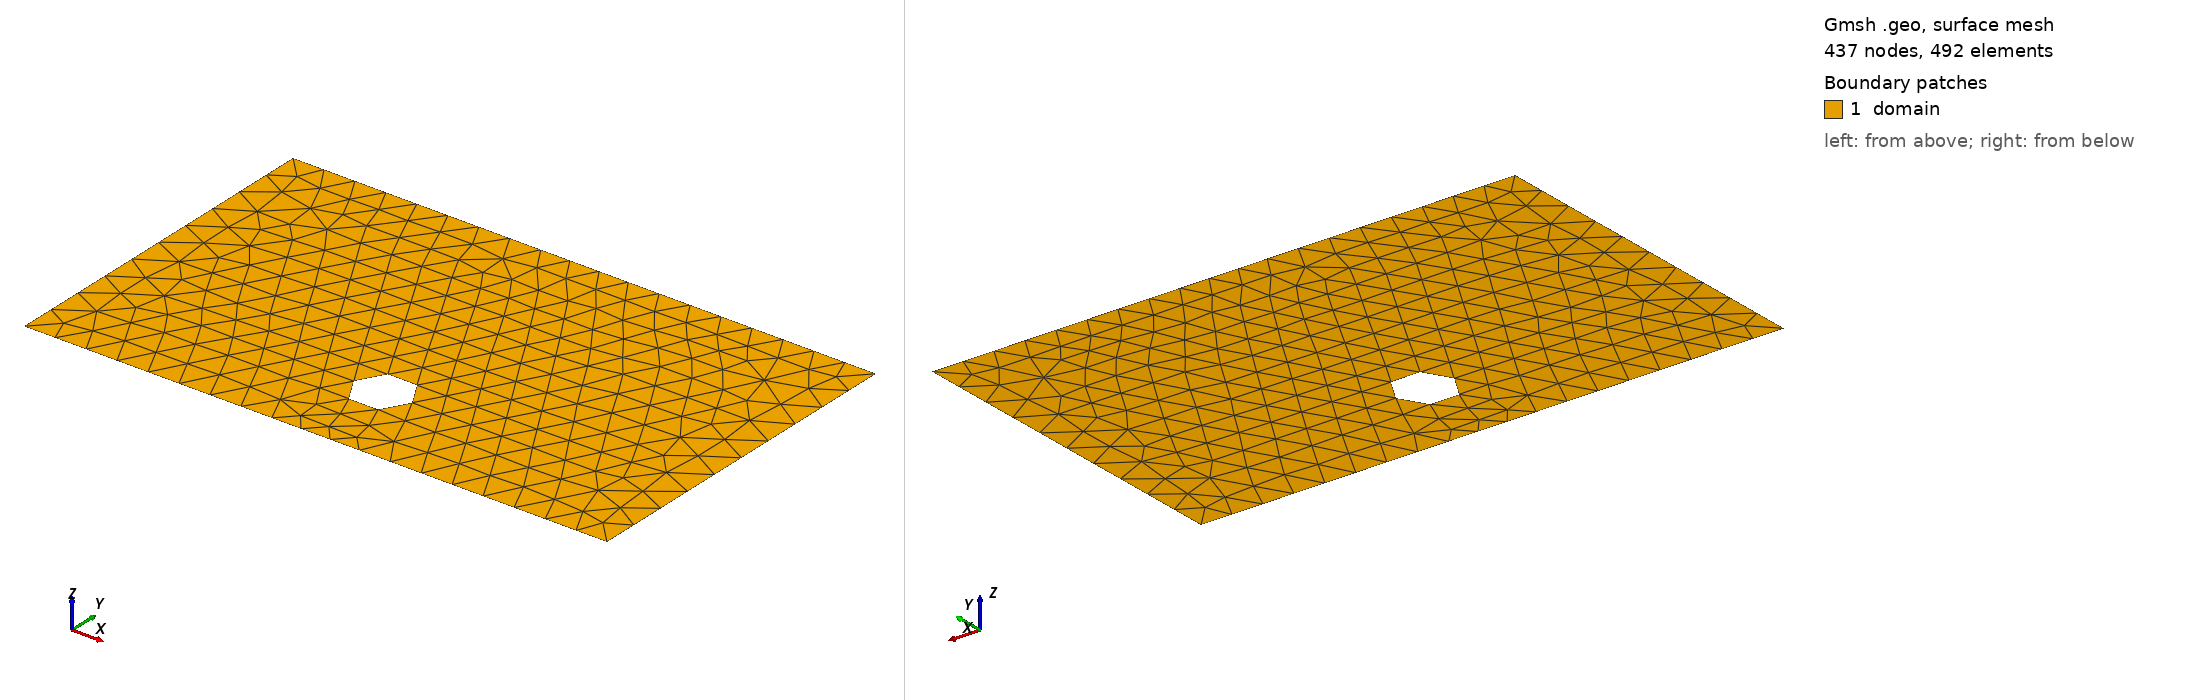

Gmsh geometry script, surface-meshed: 437 nodes, 492 surface elements. Boundary patches (legend numbers): 1 domain. Left view from above one corner, right view from below the opposite corner. Legend entries are the model's physical surfaces. The drawing asked Gmsh for element sizes between 1% and 20% of the model's largest extent; the script's own settings can give other sizes.

=== shape_44.geo (drawn) ===
SetFactory("OpenCASCADE");
lc = 0.060000;

Point(1) = {0.0000000000, -0.3000000000, 0, lc};
Point(2) = {0.4250000000, -0.3000000000, 0, lc};
Point(3) = {0.5750000000, -0.3000000000, 0, lc};
Point(4) = {1.0000000000, -0.3000000000, 0, lc};
Point(5) = {1.0000000000, 0.3000000000, 0, lc};
Point(6) = {0.5750000000, 0.3000000000, 0, lc};
Point(7) = {0.4250000000, 0.3000000000, 0, lc};
Point(8) = {0.0000000000, 0.3000000000, 0, lc};
Line(1) = {1, 2};
Line(2) = {2, 3};
Line(3) = {3, 4};
Line(4) = {4, 5};
Line(5) = {5, 6};
Line(6) = {6, 7};
Line(7) = {7, 8};
Line(8) = {8, 1};
Curve Loop(1) = {1, 2, 3, 4, 5, 6, 7, 8};
Point(9) = {0.5500000000, -0.1494679579, 0, lc};
Point(10) = {0.5499614518, -0.1475049671, 0, lc};
Point(11) = {0.5498458667, -0.1455450031, 0, lc};
Point(12) = {0.5496534228, -0.1435910881, 0, lc};
Point(13) = {0.5493844170, -0.1416462347, 0, lc};
Point(14) = {0.5490392640, -0.1397134418, 0, lc};
Point(15) = {0.5486184960, -0.1377956897, 0, lc};
Point(16) = {0.5481227618, -0.1358959354, 0, lc};
Point(17) = {0.5475528258, -0.1340171082, 0, lc};
Point(18) = {0.5469095668, -0.1321621051, 0, lc};
Point(19) = {0.5461939766, -0.1303337863, 0, lc};
Point(20) = {0.5454071587, -0.1285349711, 0, lc};
Point(21) = {0.5445503262, -0.1267684329, 0, lc};
Point(22) = {0.5436248004, -0.1250368959, 0, lc};
Point(23) = {0.5426320082, -0.1233430297, 0, lc};
Point(24) = {0.5415734806, -0.1216894463, 0, lc};
Point(25) = {0.5404508497, -0.1200786953, 0, lc};
Point(26) = {0.5392658465, -0.1185132605, 0, lc};
Point(27) = {0.5380202983, -0.1169955555, 0, lc};
Point(28) = {0.5367161255, -0.1155279207, 0, lc};
Point(29) = {0.5353553391, -0.1141126189, 0, lc};
Point(30) = {0.5339400373, -0.1127518325, 0, lc};
Point(31) = {0.5324724024, -0.1114476596, 0, lc};
Point(32) = {0.5309546975, -0.1102021114, 0, lc};
Point(33) = {0.5293892626, -0.1090171082, 0, lc};
Point(34) = {0.5277785117, -0.1078944773, 0, lc};
Point(35) = {0.5261249282, -0.1068359497, 0, lc};
Point(36) = {0.5244310621, -0.1058431576, 0, lc};
Point(37) = {0.5226995250, -0.1049176317, 0, lc};
Point(38) = {0.5209329869, -0.1040607992, 0, lc};
Point(39) = {0.5191341716, -0.1032739813, 0, lc};
Point(40) = {0.5173058529, -0.1025583911, 0, lc};
Point(41) = {0.5154508497, -0.1019151321, 0, lc};
Point(42) = {0.5135720225, -0.1013451961, 0, lc};
Point(43) = {0.5116722682, -0.1008494619, 0, lc};
Point(44) = {0.5097545161, -0.1004286939, 0, lc};
Point(45) = {0.5078217233, -0.1000835409, 0, lc};
Point(46) = {0.5058768699, -0.0998145351, 0, lc};
Point(47) = {0.5039229548, -0.0996220912, 0, lc};
Point(48) = {0.5019629908, -0.0995065061, 0, lc};
Point(49) = {0.5000000000, -0.0994679579, 0, lc};
Point(50) = {0.4980370092, -0.0995065061, 0, lc};
Point(51) = {0.4960770452, -0.0996220912, 0, lc};
Point(52) = {0.4941231301, -0.0998145351, 0, lc};
Point(53) = {0.4921782767, -0.1000835409, 0, lc};
Point(54) = {0.4902454839, -0.1004286939, 0, lc};
Point(55) = {0.4883277318, -0.1008494619, 0, lc};
Point(56) = {0.4864279775, -0.1013451961, 0, lc};
Point(57) = {0.4845491503, -0.1019151321, 0, lc};
Point(58) = {0.4826941471, -0.1025583911, 0, lc};
Point(59) = {0.4808658284, -0.1032739813, 0, lc};
Point(60) = {0.4790670131, -0.1040607992, 0, lc};
Point(61) = {0.4773004750, -0.1049176317, 0, lc};
Point(62) = {0.4755689379, -0.1058431576, 0, lc};
Point(63) = {0.4738750718, -0.1068359497, 0, lc};
Point(64) = {0.4722214883, -0.1078944773, 0, lc};
Point(65) = {0.4706107374, -0.1090171082, 0, lc};
Point(66) = {0.4690453025, -0.1102021114, 0, lc};
Point(67) = {0.4675275976, -0.1114476596, 0, lc};
Point(68) = {0.4660599627, -0.1127518325, 0, lc};
Point(69) = {0.4646446609, -0.1141126189, 0, lc};
Point(70) = {0.4632838745, -0.1155279207, 0, lc};
Point(71) = {0.4619797017, -0.1169955555, 0, lc};
Point(72) = {0.4607341535, -0.1185132605, 0, lc};
Point(73) = {0.4595491503, -0.1200786953, 0, lc};
Point(74) = {0.4584265194, -0.1216894463, 0, lc};
Point(75) = {0.4573679918, -0.1233430297, 0, lc};
Point(76) = {0.4563751996, -0.1250368959, 0, lc};
Point(77) = {0.4554496738, -0.1267684329, 0, lc};
Point(78) = {0.4545928413, -0.1285349711, 0, lc};
Point(79) = {0.4538060234, -0.1303337863, 0, lc};
Point(80) = {0.4530904332, -0.1321621051, 0, lc};
Point(81) = {0.4524471742, -0.1340171082, 0, lc};
Point(82) = {0.4518772382, -0.1358959354, 0, lc};
Point(83) = {0.4513815040, -0.1377956897, 0, lc};
Point(84) = {0.4509607360, -0.1397134418, 0, lc};
Point(85) = {0.4506155830, -0.1416462347, 0, lc};
Point(86) = {0.4503465772, -0.1435910881, 0, lc};
Point(87) = {0.4501541333, -0.1455450031, 0, lc};
Point(88) = {0.4500385482, -0.1475049671, 0, lc};
Point(89) = {0.4500000000, -0.1494679579, 0, lc};
Point(90) = {0.4500385482, -0.1514309487, 0, lc};
Point(91) = {0.4501541333, -0.1533909127, 0, lc};
Point(92) = {0.4503465772, -0.1553448278, 0, lc};
Point(93) = {0.4506155830, -0.1572896812, 0, lc};
Point(94) = {0.4509607360, -0.1592224740, 0, lc};
Point(95) = {0.4513815040, -0.1611402261, 0, lc};
Point(96) = {0.4518772382, -0.1630399804, 0, lc};
Point(97) = {0.4524471742, -0.1649188076, 0, lc};
Point(98) = {0.4530904332, -0.1667738108, 0, lc};
Point(99) = {0.4538060234, -0.1686021295, 0, lc};
Point(100) = {0.4545928413, -0.1704009448, 0, lc};
Point(101) = {0.4554496738, -0.1721674829, 0, lc};
Point(102) = {0.4563751996, -0.1738990200, 0, lc};
Point(103) = {0.4573679918, -0.1755928862, 0, lc};
Point(104) = {0.4584265194, -0.1772464696, 0, lc};
Point(105) = {0.4595491503, -0.1788572205, 0, lc};
Point(106) = {0.4607341535, -0.1804226554, 0, lc};
Point(107) = {0.4619797017, -0.1819403603, 0, lc};
Point(108) = {0.4632838745, -0.1834079952, 0, lc};
Point(109) = {0.4646446609, -0.1848232970, 0, lc};
Point(110) = {0.4660599627, -0.1861840834, 0, lc};
Point(111) = {0.4675275976, -0.1874882562, 0, lc};
Point(112) = {0.4690453025, -0.1887338045, 0, lc};
Point(113) = {0.4706107374, -0.1899188076, 0, lc};
Point(114) = {0.4722214883, -0.1910414385, 0, lc};
Point(115) = {0.4738750718, -0.1920999661, 0, lc};
Point(116) = {0.4755689379, -0.1930927583, 0, lc};
Point(117) = {0.4773004750, -0.1940182841, 0, lc};
Point(118) = {0.4790670131, -0.1948751166, 0, lc};
Point(119) = {0.4808658284, -0.1956619346, 0, lc};
Point(120) = {0.4826941471, -0.1963775247, 0, lc};
Point(121) = {0.4845491503, -0.1970207837, 0, lc};
Point(122) = {0.4864279775, -0.1975907198, 0, lc};
Point(123) = {0.4883277318, -0.1980864539, 0, lc};
Point(124) = {0.4902454839, -0.1985072219, 0, lc};
Point(125) = {0.4921782767, -0.1988523750, 0, lc};
Point(126) = {0.4941231301, -0.1991213808, 0, lc};
Point(127) = {0.4960770452, -0.1993138246, 0, lc};
Point(128) = {0.4980370092, -0.1994294097, 0, lc};
Point(129) = {0.5000000000, -0.1994679579, 0, lc};
Point(130) = {0.5019629908, -0.1994294097, 0, lc};
Point(131) = {0.5039229548, -0.1993138246, 0, lc};
Point(132) = {0.5058768699, -0.1991213808, 0, lc};
Point(133) = {0.5078217233, -0.1988523750, 0, lc};
Point(134) = {0.5097545161, -0.1985072219, 0, lc};
Point(135) = {0.5116722682, -0.1980864539, 0, lc};
Point(136) = {0.5135720225, -0.1975907198, 0, lc};
Point(137) = {0.5154508497, -0.1970207837, 0, lc};
Point(138) = {0.5173058529, -0.1963775247, 0, lc};
Point(139) = {0.5191341716, -0.1956619346, 0, lc};
Point(140) = {0.5209329869, -0.1948751166, 0, lc};
Point(141) = {0.5226995250, -0.1940182841, 0, lc};
Point(142) = {0.5244310621, -0.1930927583, 0, lc};
Point(143) = {0.5261249282, -0.1920999661, 0, lc};
Point(144) = {0.5277785117, -0.1910414385, 0, lc};
Point(145) = {0.5293892626, -0.1899188076, 0, lc};
Point(146) = {0.5309546975, -0.1887338045, 0, lc};
Point(147) = {0.5324724024, -0.1874882562, 0, lc};
Point(148) = {0.5339400373, -0.1861840834, 0, lc};
Point(149) = {0.5353553391, -0.1848232970, 0, lc};
Point(150) = {0.5367161255, -0.1834079952, 0, lc};
Point(151) = {0.5380202983, -0.1819403603, 0, lc};
Point(152) = {0.5392658465, -0.1804226554, 0, lc};
Point(153) = {0.5404508497, -0.1788572205, 0, lc};
Point(154) = {0.5415734806, -0.1772464696, 0, lc};
Point(155) = {0.5426320082, -0.1755928862, 0, lc};
Point(156) = {0.5436248004, -0.1738990200, 0, lc};
Point(157) = {0.5445503262, -0.1721674829, 0, lc};
Point(158) = {0.5454071587, -0.1704009448, 0, lc};
Point(159) = {0.5461939766, -0.1686021295, 0, lc};
Point(160) = {0.5469095668, -0.1667738108, 0, lc};
Point(161) = {0.5475528258, -0.1649188076, 0, lc};
Point(162) = {0.5481227618, -0.1630399804, 0, lc};
Point(163) = {0.5486184960, -0.1611402261, 0, lc};
Point(164) = {0.5490392640, -0.1592224740, 0, lc};
Point(165) = {0.5493844170, -0.1572896812, 0, lc};
Point(166) = {0.5496534228, -0.1553448278, 0, lc};
Point(167) = {0.5498458667, -0.1533909127, 0, lc};
Point(168) = {0.5499614518, -0.1514309487, 0, lc};
Spline(9) = {9, 10, 11, 12, 13, 14, 15, 16, 17, 18, 19, 20, 21, 22, 23, 24, 25, 26, 27, 28, 29, 30, 31, 32, 33, 34, 35, 36, 37, 38, 39, 40, 41, 42, 43, 44, 45, 46, 47, 48, 49, 50, 51, 52, 53, 54, 55, 56, 57, 58, 59, 60, 61, 62, 63, 64, 65, 66, 67, 68, 69, 70, 71, 72, 73, 74, 75, 76, 77, 78, 79, 80, 81, 82, 83, 84, 85, 86, 87, 88, 89, 90, 91, 92, 93, 94, 95, 96, 97, 98, 99, 100, 101, 102, 103, 104, 105, 106, 107, 108, 109, 110, 111, 112, 113, 114, 115, 116, 117, 118, 119, 120, 121, 122, 123, 124, 125, 126, 127, 128, 129, 130, 131, 132, 133, 134, 135, 136, 137, 138, 139, 140, 141, 142, 143, 144, 145, 146, 147, 148, 149, 150, 151, 152, 153, 154, 155, 156, 157, 158, 159, 160, 161, 162, 163, 164, 165, 166, 167, 168, 9};
Curve Loop(2) = {9};
Plane Surface(1) = {1, 2};

Physical Surface("domain")          = {1};
Physical Curve("contact_source")   = {8};
Physical Curve("contact_drain")    = {4};
Physical Curve("probe_A")          = {6};
Physical Curve("probe_B")          = {2};
Physical Curve("walls")            = {1, 3, 5, 7, 9};
